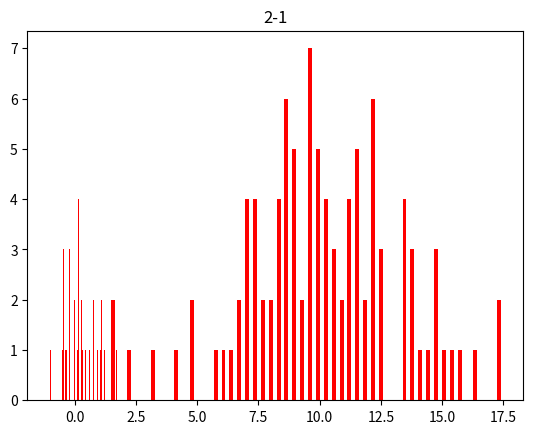

Reproduce this figure in Python.
import numpy as np
from scipy import stats
from matplotlib import pyplot as plt
#1-1
dist_norm=stats.norm(loc=0, scale=np.sqrt(10))
sample_norm=dist_norm.rvs(size=20)
mean1=np.mean(sample_norm)
print("1-1 평균", mean1)

#1-2
mean2=[]
i=0
while(i<50):
    sample_norm=dist_norm.rvs(size=20)
    means=np.mean(sample_norm)
    mean2.append(means)
    i+=1

plt.hist(mean2, bins=50, rwidth=0.5, color='r')
plt.title("1-2")
plt.show()
print("1-2 plt 참조")

#1-3
mean3=np.mean(mean2)
var3=np.var(mean2)
print("1-3 평균 ", mean3,",", "1-3 분산 ", var3)
print("\n")

#2-1
dist_norm2=stats.norm(loc=10, scale=np.sqrt(10))
x=dist_norm2.rvs(size=100)
plt.hist(x,bins=50,rwidth=0.5,color='r')
plt.title("2-1")

#2-1 mean
realval=10
m21=sum(x)/len(x)
temp=0
i=0
for i in x:
    temp+=pow(i-m21,2)
var21=temp/(len(x)-1)
print("2-1 hist 참조, 2-1 평균", m21, ",", "2-1 분산", var21)

#2-2
y=[]
for i in x:
    temp=(i-m21)/np.sqrt(realval)
    y.append(temp)
    
print("2-2 y 평균", np.round(np.mean(y),3),",", "2-2 y 분산", np.round(np.var(y))) #평균,분산 각 0, 1 프린트

print("\n")
#3
mean31=34.3
var31=30.14
dist_norm31=stats.norm(loc=mean31, scale=np.sqrt(var31))

clength=dist_norm31.cdf(32)-dist_norm31.cdf(29) #췌장길이 확률 구하기
print("3 췌장 길이 29~21일 확률: ", clength)
print("\n")
#4-1
print("4-1 : Z 검정")
#4-2

dist_norm4=stats.norm(loc=0, scale=1)

mu4=360
x4=356
pstd4=10
n4=30
alpha=0.05

print("4-2 H0 : mu=360, H1: mu!=360 ")
ll=dist_norm4.ppf(alpha/2)
ul=dist_norm4.ppf(1-(alpha/2))
t=(x4-mu4)/(pstd4/np.sqrt((n4)-1))


if(np.abs(t)>ul):
    print("4-2 Reject H0")
else:
    print("4-2 Accept H0")

print("\n")
#5
dist_norm5=stats.norm(loc=0, scale=1)
mu5=15000
n5=100
x5=15200
pstd5=1220
alpha5=0.01

print("5-1 H0: mu>=15000, H1: mu<15000")
ll= dist_norm5.ppf(alpha5)
t=(x5-mu5)/(pstd5/np.sqrt((n5)-1))

if(t<ll):
    print("5-2 Reject H0")
else:
    print("5-2 Accept H0")
print("\n")
#보너스 문제
print("보너스 문제 : 물고기입니다.")
